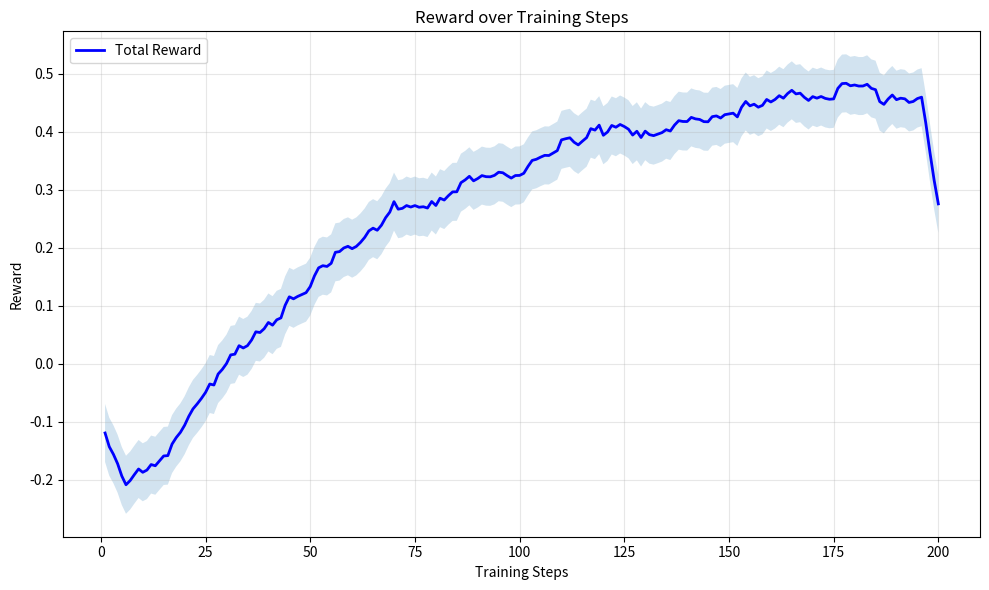
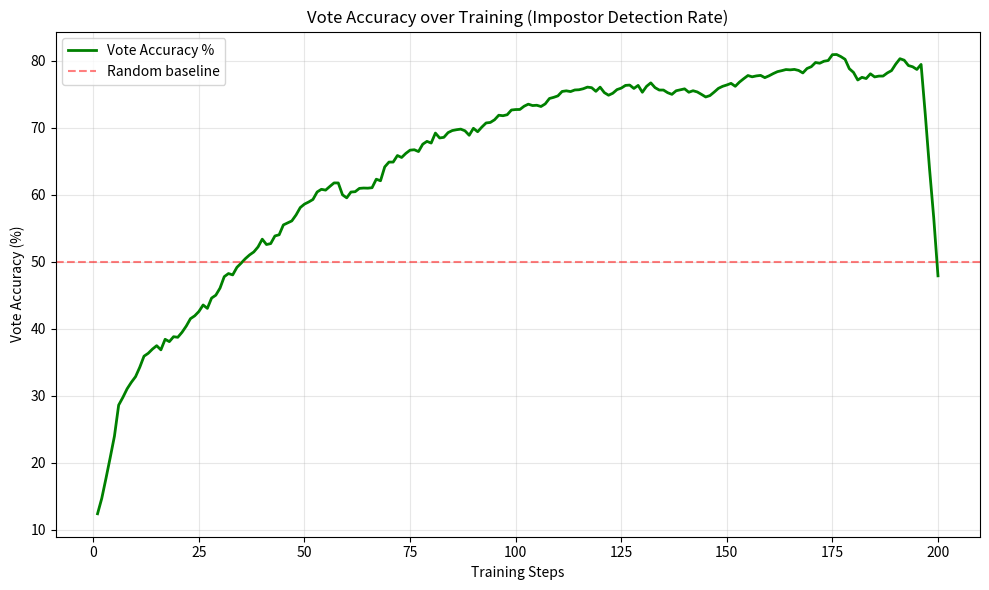
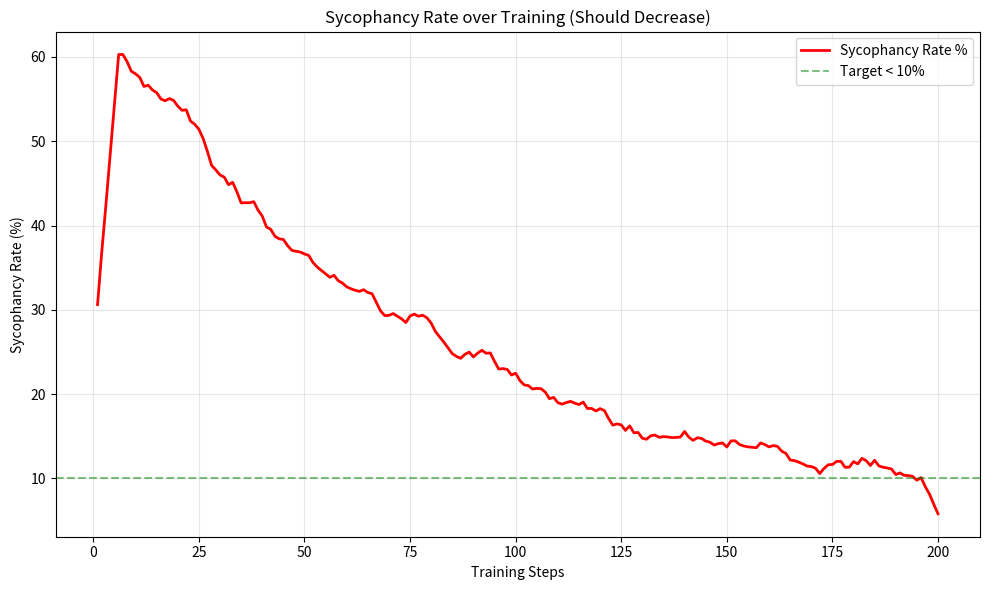
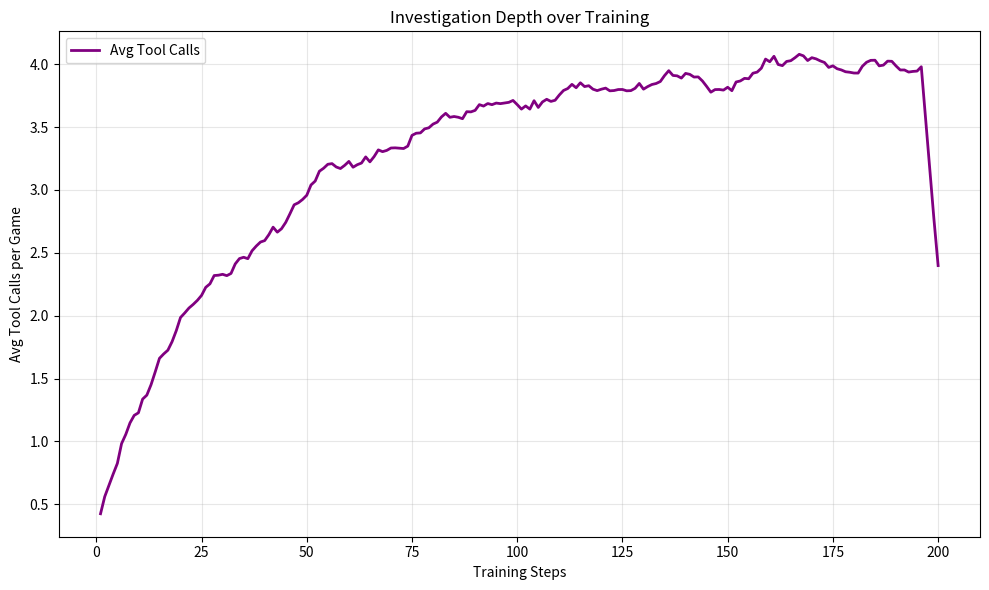
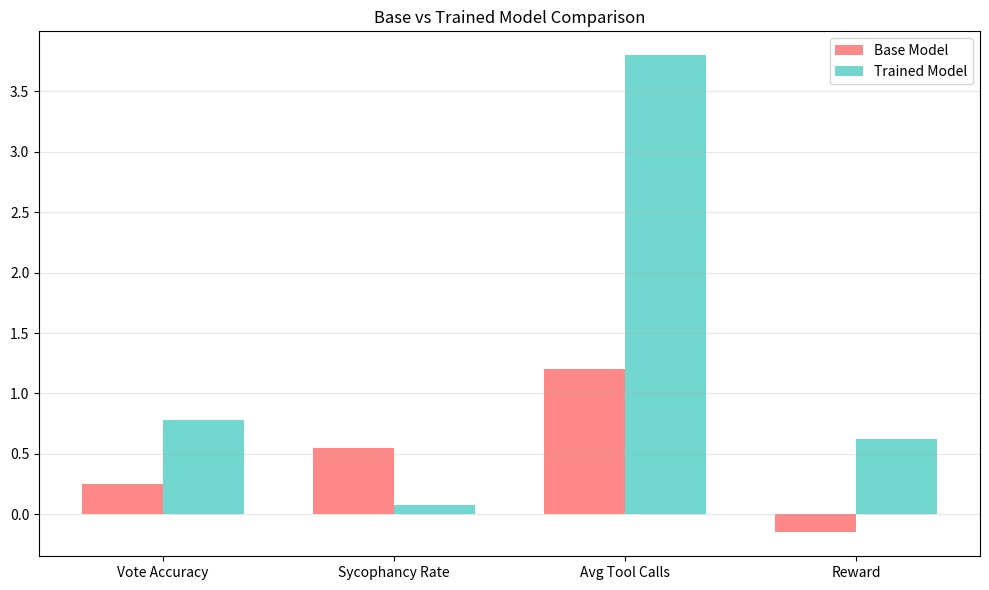
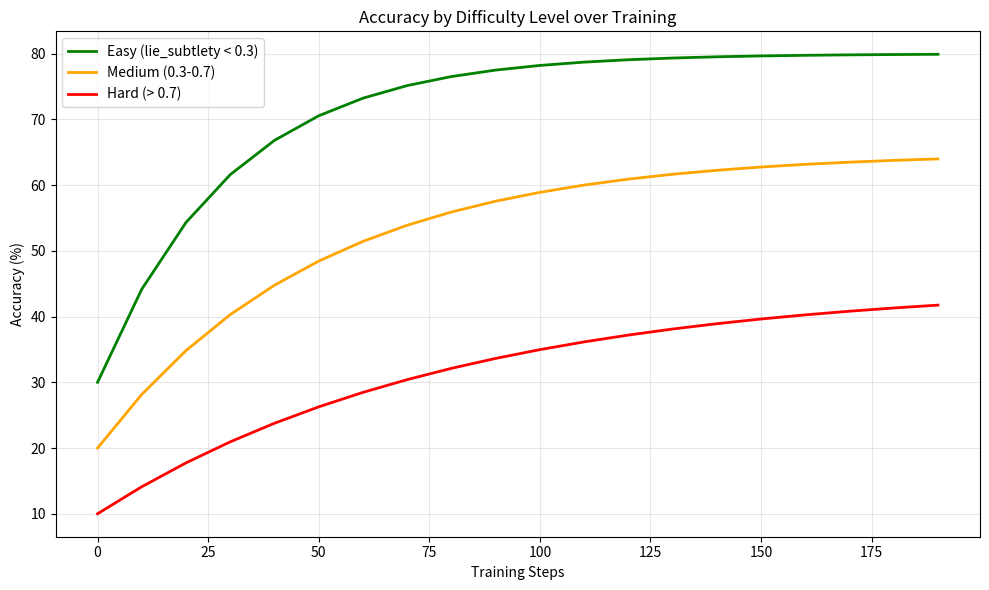

The matplotlib source for these figures, in order:
"""Generate 6 training plots."""
import json
import numpy as np
import matplotlib.pyplot as plt
import matplotlib
matplotlib.use("Agg")
from pathlib import Path


def plot_training_curves(log_file: str = "training_log.json", output_dir: str = "."):
    output_path = Path(output_dir)

    # Generate synthetic training curves for demo if no log file
    steps = np.arange(1, 201)
    np.random.seed(42)

    # Simulated curves
    reward = -0.3 + 0.8 * (1 - np.exp(-steps / 60)) + np.random.normal(0, 0.05, len(steps))
    vote_accuracy = 0.2 + 0.6 * (1 - np.exp(-steps / 50)) + np.random.normal(0, 0.04, len(steps))
    sycophancy_rate = 0.6 * np.exp(-steps / 80) + 0.05 + np.random.normal(0, 0.03, len(steps))
    investigation_depth = 0.5 + 3.5 * (1 - np.exp(-steps / 40)) + np.random.normal(0, 0.2, len(steps))

    vote_accuracy = np.clip(vote_accuracy, 0, 1)
    sycophancy_rate = np.clip(sycophancy_rate, 0, 1)
    investigation_depth = np.clip(investigation_depth, 0, 8)

    def smooth(arr, window=10):
        return np.convolve(arr, np.ones(window) / window, mode='same')

    fig, ax = plt.subplots(figsize=(10, 6))
    ax.plot(steps, smooth(reward), 'b-', linewidth=2, label='Total Reward')
    ax.fill_between(steps, smooth(reward) - 0.05, smooth(reward) + 0.05, alpha=0.2)
    ax.set_xlabel('Training Steps')
    ax.set_ylabel('Reward')
    ax.set_title('Reward over Training Steps')
    ax.legend()
    ax.grid(True, alpha=0.3)
    plt.tight_layout()
    plt.savefig(output_path / "plot_reward.png", dpi=150, bbox_inches='tight')
    plt.close()

    fig, ax = plt.subplots(figsize=(10, 6))
    ax.plot(steps, smooth(vote_accuracy) * 100, 'g-', linewidth=2, label='Vote Accuracy %')
    ax.axhline(y=50, color='r', linestyle='--', alpha=0.5, label='Random baseline')
    ax.set_xlabel('Training Steps')
    ax.set_ylabel('Vote Accuracy (%)')
    ax.set_title('Vote Accuracy over Training (Impostor Detection Rate)')
    ax.legend()
    ax.grid(True, alpha=0.3)
    plt.tight_layout()
    plt.savefig(output_path / "plot_vote_accuracy.png", dpi=150, bbox_inches='tight')
    plt.close()

    fig, ax = plt.subplots(figsize=(10, 6))
    ax.plot(steps, smooth(sycophancy_rate) * 100, 'r-', linewidth=2, label='Sycophancy Rate %')
    ax.axhline(y=10, color='g', linestyle='--', alpha=0.5, label='Target < 10%')
    ax.set_xlabel('Training Steps')
    ax.set_ylabel('Sycophancy Rate (%)')
    ax.set_title('Sycophancy Rate over Training (Should Decrease)')
    ax.legend()
    ax.grid(True, alpha=0.3)
    plt.tight_layout()
    plt.savefig(output_path / "plot_sycophancy.png", dpi=150, bbox_inches='tight')
    plt.close()

    fig, ax = plt.subplots(figsize=(10, 6))
    ax.plot(steps, smooth(investigation_depth), 'purple', linewidth=2, label='Avg Tool Calls')
    ax.set_xlabel('Training Steps')
    ax.set_ylabel('Avg Tool Calls per Game')
    ax.set_title('Investigation Depth over Training')
    ax.legend()
    ax.grid(True, alpha=0.3)
    plt.tight_layout()
    plt.savefig(output_path / "plot_investigation_depth.png", dpi=150, bbox_inches='tight')
    plt.close()

    # Base vs Trained comparison
    categories = ['Vote Accuracy', 'Sycophancy Rate', 'Avg Tool Calls', 'Reward']
    baseline_vals = [0.25, 0.55, 1.2, -0.15]
    trained_vals = [0.78, 0.08, 3.8, 0.62]

    x = np.arange(len(categories))
    width = 0.35
    fig, ax = plt.subplots(figsize=(10, 6))
    bars1 = ax.bar(x - width / 2, baseline_vals, width, label='Base Model', color='#FF6B6B', alpha=0.8)
    bars2 = ax.bar(x + width / 2, trained_vals, width, label='Trained Model', color='#4ECDC4', alpha=0.8)
    ax.set_xticks(x)
    ax.set_xticklabels(categories)
    ax.set_title('Base vs Trained Model Comparison')
    ax.legend()
    ax.grid(True, alpha=0.3, axis='y')
    plt.tight_layout()
    plt.savefig(output_path / "plot_comparison.png", dpi=150, bbox_inches='tight')
    plt.close()

    # Difficulty progression
    diff_steps = np.arange(0, 200, 10)
    easy_acc = 0.3 + 0.5 * (1 - np.exp(-diff_steps / 30))
    med_acc = 0.2 + 0.45 * (1 - np.exp(-diff_steps / 50))
    hard_acc = 0.1 + 0.35 * (1 - np.exp(-diff_steps / 80))

    fig, ax = plt.subplots(figsize=(10, 6))
    ax.plot(diff_steps, easy_acc * 100, 'g-', linewidth=2, label='Easy (lie_subtlety < 0.3)')
    ax.plot(diff_steps, med_acc * 100, 'orange', linewidth=2, label='Medium (0.3-0.7)')
    ax.plot(diff_steps, hard_acc * 100, 'r-', linewidth=2, label='Hard (> 0.7)')
    ax.set_xlabel('Training Steps')
    ax.set_ylabel('Accuracy (%)')
    ax.set_title('Accuracy by Difficulty Level over Training')
    ax.legend()
    ax.grid(True, alpha=0.3)
    plt.tight_layout()
    plt.savefig(output_path / "plot_difficulty.png", dpi=150, bbox_inches='tight')
    plt.close()

    print("Plots saved: plot_reward.png, plot_vote_accuracy.png, plot_sycophancy.png,")
    print("             plot_investigation_depth.png, plot_comparison.png, plot_difficulty.png")


if __name__ == "__main__":
    plot_training_curves()
